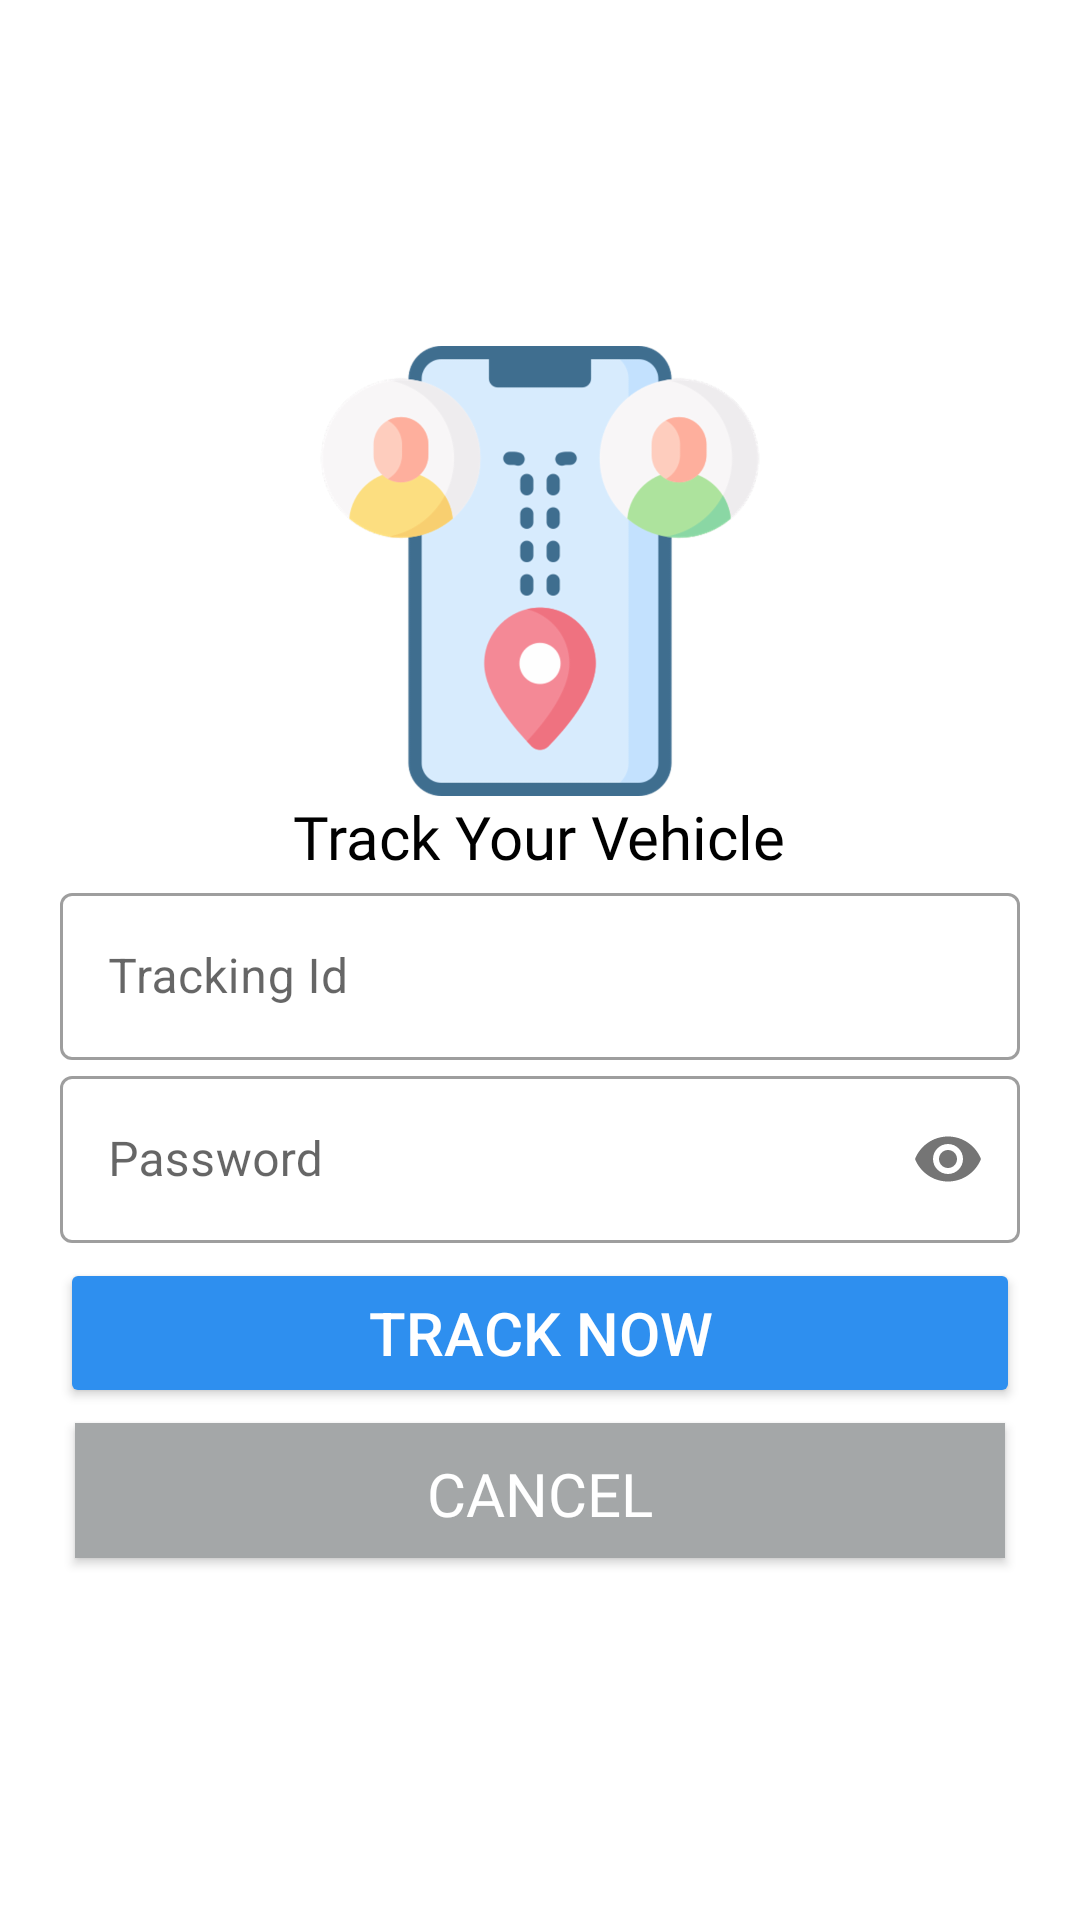

Reconstruct the res/layout file that produces this screen, plus the resources it refers to.
<!-- AndroidManifest.xml: application theme Theme.TrackNowDemo -->
<!-- res/layout/track_location_confirm_view.xml -->
<?xml version="1.0" encoding="utf-8"?>
<LinearLayout xmlns:android="http://schemas.android.com/apk/res/android"
    xmlns:app="http://schemas.android.com/apk/res-auto"
    xmlns:tools="http://schemas.android.com/tools"
    android:layout_width="match_parent"
    android:layout_height="match_parent"
    android:background="#fff"
    android:backgroundTint="#FFFFFF"
    android:gravity="center"
    android:orientation="vertical"
    android:padding="20dp"
    tools:context=".ui.profile.LoginActivity">

    <ScrollView
        android:layout_width="match_parent"
        android:layout_height="wrap_content">

        <LinearLayout
            android:layout_width="match_parent"
            android:layout_height="wrap_content"
            android:layout_marginTop="20dp"
            android:layout_marginBottom="20dp"
            android:orientation="vertical">

            <ImageView
                android:id="@+id/logoImage"
                android:layout_width="150dp"
                android:layout_height="150dp"
                android:layout_gravity="center"
                android:src="@drawable/share_location"
                 />

            <TextView
                android:id="@+id/welcomeText"
                android:layout_width="wrap_content"
                android:layout_height="wrap_content"
                android:layout_gravity="center"
                android:fontFamily="@font/bangers"
                android:text="Track Your Vehicle"
                android:textColor="@color/black"
                android:textSize="20sp" />

            <com.google.android.material.textfield.TextInputLayout
                android:id="@+id/trackLocationId"
                style="@style/Widget.MaterialComponents.TextInputLayout.OutlinedBox"
                android:layout_width="match_parent"
                android:layout_height="wrap_content"
                android:hint="Tracking Id">

                <com.google.android.material.textfield.TextInputEditText
                    android:id="@+id/trackLocationIdEditText"
                    android:layout_width="match_parent"
                    android:layout_height="wrap_content"
                    android:inputType="text"
                    android:textColor="#020202"
                    android:textColorHint="#AEABAB" />
            </com.google.android.material.textfield.TextInputLayout>

            <com.google.android.material.textfield.TextInputLayout
                android:id="@+id/trackLocationPassword"
                style="@style/Widget.MaterialComponents.TextInputLayout.OutlinedBox"
                android:layout_width="match_parent"
                android:layout_height="wrap_content"
                android:hint="Password"
                app:passwordToggleEnabled="true">

                <com.google.android.material.textfield.TextInputEditText
                    android:id="@+id/trackLocationPasswordEditText"
                    android:layout_width="match_parent"
                    android:layout_height="wrap_content"
                    android:inputType="textPassword"
                    android:textColor="#000000"
                    android:textColorHint="#AAAAAA" />
            </com.google.android.material.textfield.TextInputLayout>

            <com.google.android.material.button.MaterialButton
                android:id="@+id/trackLocationConfirmBtn"
                style="@style/Widget.AppCompat.Button.Colored"
                android:layout_width="match_parent"
                android:layout_height="50dp"
                android:layout_marginTop="5dp"
                android:layout_marginBottom="5dp"
                android:text="Track Now"
                android:textSize="20sp"
                app:cornerRadius="8dp"
                app:strokeColor="#6C7DEA"
                app:strokeWidth="2dp" />

            <com.google.android.material.button.MaterialButton
                android:id="@+id/trackLocationCancelBtn"
                style="@style/Widget.AppCompat.Button.Colored"
                android:layout_width="match_parent"
                android:layout_height="45dp"
                android:layout_marginLeft="5dp"
                android:layout_marginRight="5dp"
                android:layout_marginBottom="5dp"
                android:background="#AEAEAE"
                android:backgroundTint="#818181"
                android:fontFamily="@font/antic"
                android:text="Cancel"
                android:textColor="#fff"
                android:textSize="20sp"
                app:backgroundTint="#A4A7A8"
                app:cornerRadius="8dp"
                app:strokeColor="#6C7DEA"
                app:strokeWidth="2dp" />


        </LinearLayout>
    </ScrollView>
</LinearLayout>
<!-- resources referenced by this layout -->
<resources>
  <color name="black">#FF000000</color>
  <!-- drawable share_location: png bitmap (drawable-hdpi, 29532 bytes) -->
  <style name="Theme.TrackNowDemo" parent="Theme.MaterialComponents.Light">
          
          <item name="colorPrimary">#2E8FEF</item>
          <item name="colorPrimaryVariant">@color/purple_700</item>
          <item name="colorOnPrimary">@color/white</item>
          
          <item name="colorSecondary">@color/teal_200</item>
          <item name="colorSecondaryVariant">@color/teal_700</item>
          <item name="colorOnSecondary">@color/black</item>
          
          <item name="android:statusBarColor">?attr/colorPrimaryVariant</item>
          
          <item name="android:windowContentTransitions">true</item>
      </style>
  <color name="purple_700">#FF3700B3</color>
  <color name="white">#FFFFFFFF</color>
  <color name="teal_200">#FF03DAC5</color>
  <color name="teal_700">#FF018786</color>
</resources>
